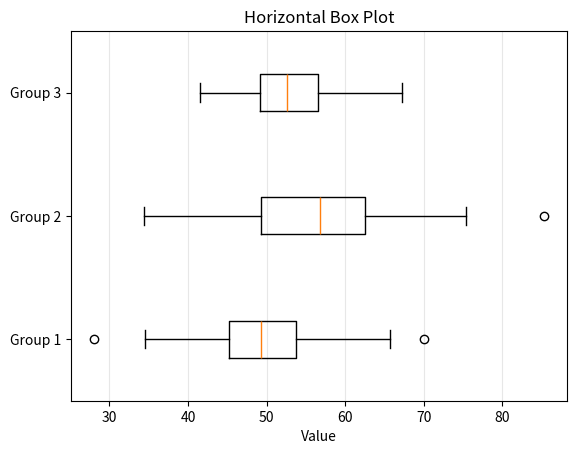

Recreate this plot in Python.
import matplotlib.pyplot as plt
import numpy as np

np.random.seed(12)
groups = [np.random.normal(m, s, 80) for m, s in [(50, 7), (58, 9), (54, 5)]]
plt.boxplot(groups, vert=False, tick_labels=["Group 1", "Group 2", "Group 3"])
plt.title("Horizontal Box Plot")
plt.xlabel("Value")
plt.grid(axis="x", alpha=0.3)
plt.show()
